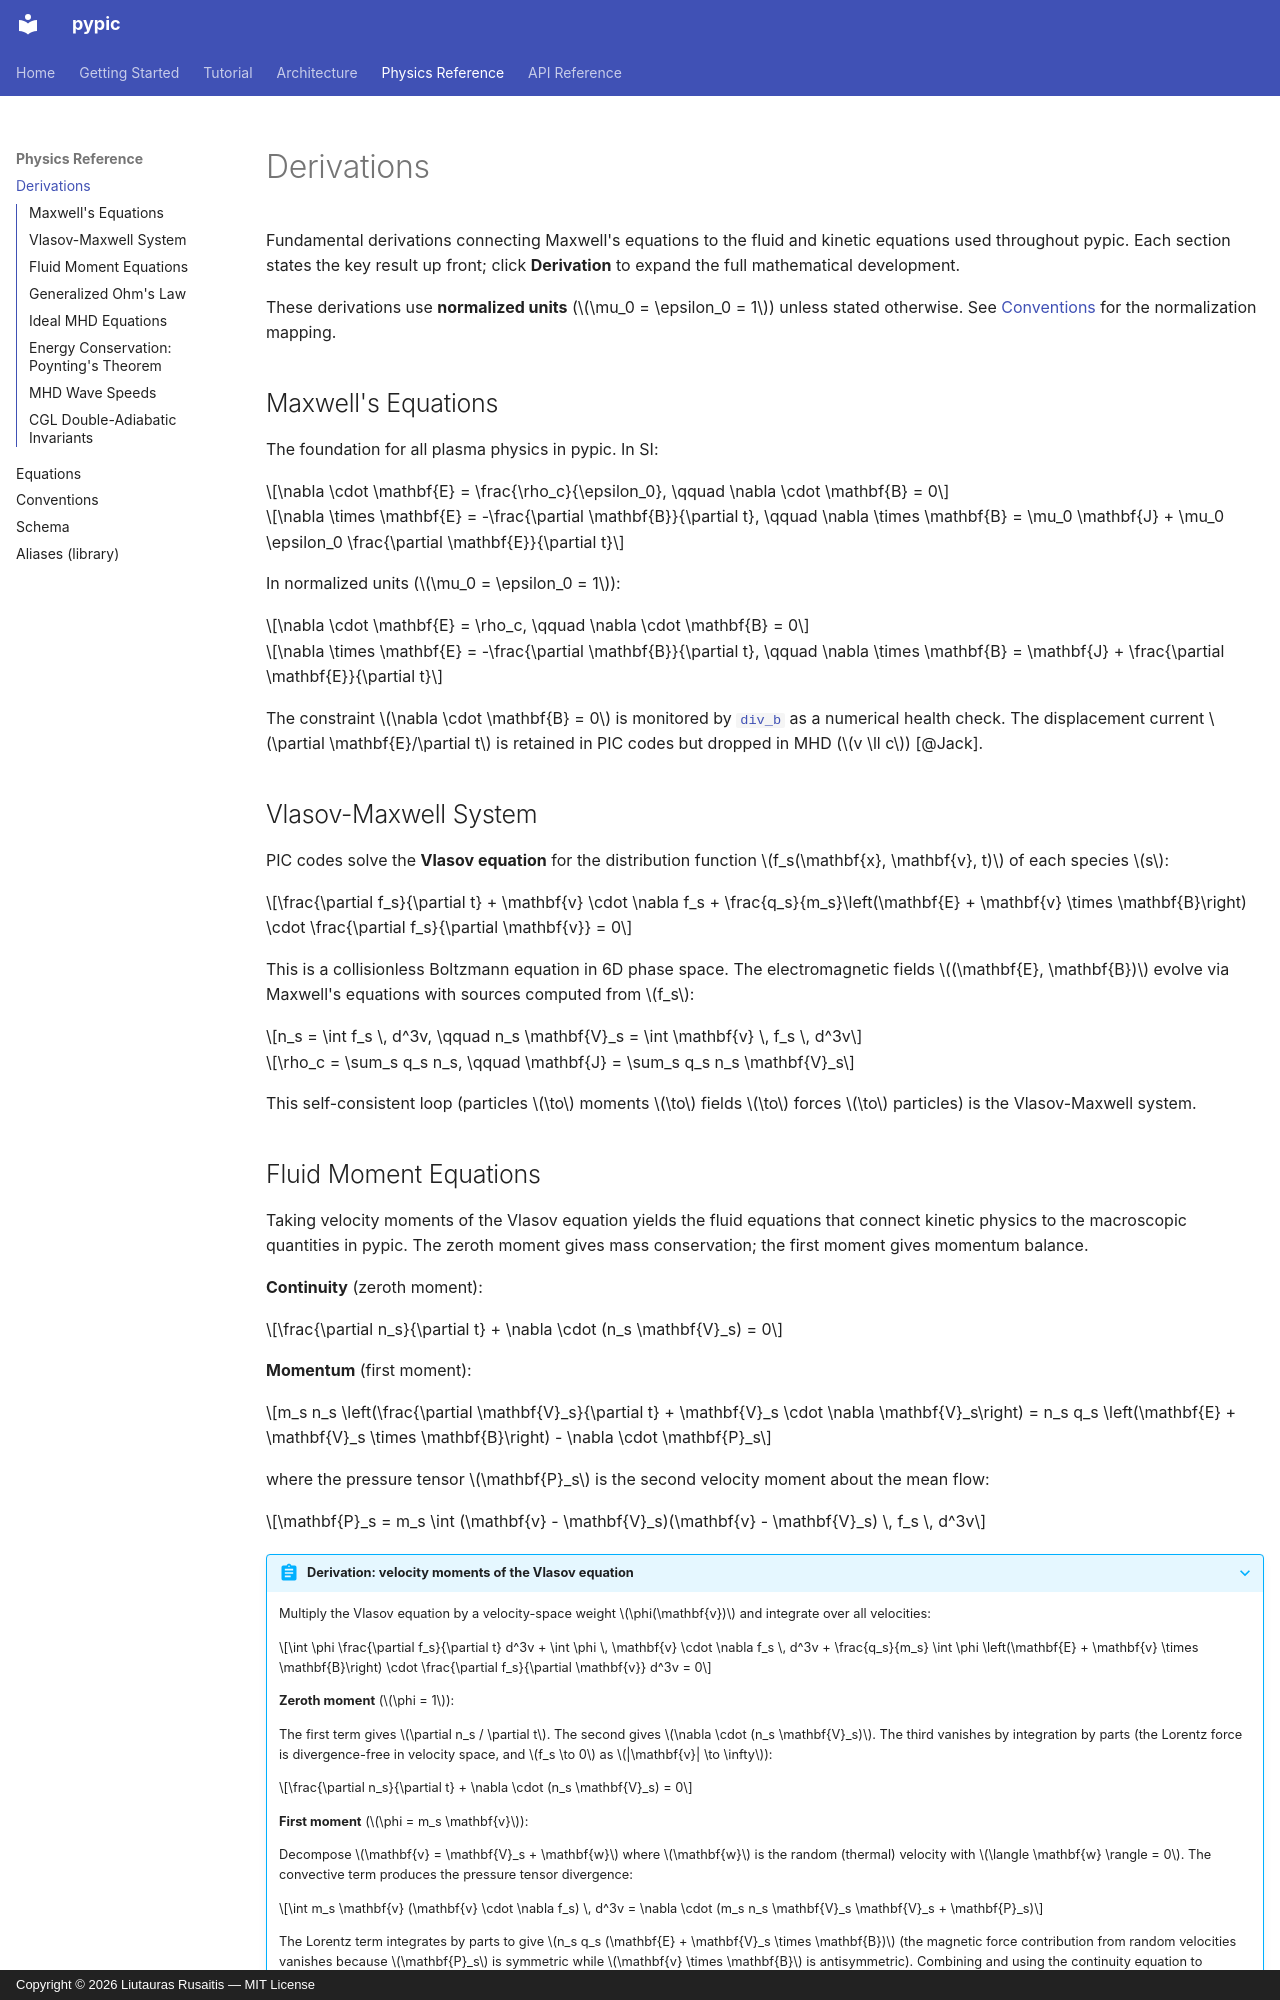

repository: rusaitis/pypic · page: derivations/index.html · generator: mkdocs · copyright: Copyright © 2026 Liutauras Rusaitis — MIT License

# Derivations

Fundamental derivations connecting Maxwell's equations to the fluid and
kinetic equations used throughout pypic. Each section states the key result
up front; click **Derivation** to expand the full mathematical development.

These derivations use **normalized units** ($\mu_0 = \epsilon_0 = 1$) unless
stated otherwise. See [Conventions](conventions.md) for the normalization
mapping.

## Maxwell's Equations

The foundation for all plasma physics in pypic. In SI:

$$\nabla \cdot \mathbf{E} = \frac{\rho_c}{\epsilon_0}, \qquad \nabla \cdot \mathbf{B} = 0$$

$$\nabla \times \mathbf{E} = -\frac{\partial \mathbf{B}}{\partial t}, \qquad \nabla \times \mathbf{B} = \mu_0 \mathbf{J} + \mu_0 \epsilon_0 \frac{\partial \mathbf{E}}{\partial t}$$

In normalized units ($\mu_0 = \epsilon_0 = 1$):

$$\nabla \cdot \mathbf{E} = \rho_c, \qquad \nabla \cdot \mathbf{B} = 0$$

$$\nabla \times \mathbf{E} = -\frac{\partial \mathbf{B}}{\partial t}, \qquad \nabla \times \mathbf{B} = \mathbf{J} + \frac{\partial \mathbf{E}}{\partial t}$$

The constraint $\nabla \cdot \mathbf{B} = 0$ is monitored by
[`div_b`](equations.md#7-diagnostics-and-validation) as a numerical
health check. The displacement current $\partial \mathbf{E}/\partial t$
is retained in PIC codes but dropped in MHD ($v \ll c$) [@Jack].

## Vlasov-Maxwell System

PIC codes solve the **Vlasov equation** for the distribution function
$f_s(\mathbf{x}, \mathbf{v}, t)$ of each species $s$:

$$\frac{\partial f_s}{\partial t} + \mathbf{v} \cdot \nabla f_s + \frac{q_s}{m_s}\left(\mathbf{E} + \mathbf{v} \times \mathbf{B}\right) \cdot \frac{\partial f_s}{\partial \mathbf{v}} = 0$$

This is a collisionless Boltzmann equation in 6D phase space. The
electromagnetic fields $(\mathbf{E}, \mathbf{B})$ evolve via Maxwell's
equations with sources computed from $f_s$:

$$n_s = \int f_s \, d^3v, \qquad n_s \mathbf{V}_s = \int \mathbf{v} \, f_s \, d^3v$$

$$\rho_c = \sum_s q_s n_s, \qquad \mathbf{J} = \sum_s q_s n_s \mathbf{V}_s$$

This self-consistent loop (particles $\to$ moments $\to$ fields $\to$
forces $\to$ particles) is the Vlasov-Maxwell system.

## Fluid Moment Equations

Taking velocity moments of the Vlasov equation yields the fluid
equations that connect kinetic physics to the macroscopic quantities
in pypic. The zeroth moment gives mass conservation; the first moment
gives momentum balance.

**Continuity** (zeroth moment):

$$\frac{\partial n_s}{\partial t} + \nabla \cdot (n_s \mathbf{V}_s) = 0$$

**Momentum** (first moment):

$$m_s n_s \left(\frac{\partial \mathbf{V}_s}{\partial t} + \mathbf{V}_s \cdot \nabla \mathbf{V}_s\right) = n_s q_s \left(\mathbf{E} + \mathbf{V}_s \times \mathbf{B}\right) - \nabla \cdot \mathbf{P}_s$$

where the pressure tensor $\mathbf{P}_s$ is the second velocity moment
about the mean flow:

$$\mathbf{P}_s = m_s \int (\mathbf{v} - \mathbf{V}_s)(\mathbf{v} - \mathbf{V}_s) \, f_s \, d^3v$$

??? abstract "Derivation: velocity moments of the Vlasov equation"
    Multiply the Vlasov equation by a velocity-space weight $\phi(\mathbf{v})$
    and integrate over all velocities:

    $$\int \phi \frac{\partial f_s}{\partial t} d^3v + \int \phi \, \mathbf{v} \cdot \nabla f_s \, d^3v + \frac{q_s}{m_s} \int \phi \left(\mathbf{E} + \mathbf{v} \times \mathbf{B}\right) \cdot \frac{\partial f_s}{\partial \mathbf{v}} d^3v = 0$$

    **Zeroth moment** ($\phi = 1$):

    The first term gives $\partial n_s / \partial t$. The second gives
    $\nabla \cdot (n_s \mathbf{V}_s)$. The third vanishes by integration
    by parts (the Lorentz force is divergence-free in velocity space,
    and $f_s \to 0$ as $|\mathbf{v}| \to \infty$):

    $$\frac{\partial n_s}{\partial t} + \nabla \cdot (n_s \mathbf{V}_s) = 0$$

    **First moment** ($\phi = m_s \mathbf{v}$):

    Decompose $\mathbf{v} = \mathbf{V}_s + \mathbf{w}$ where $\mathbf{w}$
    is the random (thermal) velocity with $\langle \mathbf{w} \rangle = 0$.
    The convective term produces the pressure tensor divergence:

    $$\int m_s \mathbf{v} (\mathbf{v} \cdot \nabla f_s) \, d^3v = \nabla \cdot (m_s n_s \mathbf{V}_s \mathbf{V}_s + \mathbf{P}_s)$$

    The Lorentz term integrates by parts to give $n_s q_s (\mathbf{E} +
    \mathbf{V}_s \times \mathbf{B})$ (the magnetic force contribution from
    random velocities vanishes because $\mathbf{P}_s$ is symmetric while
    $\mathbf{v} \times \mathbf{B}$ is antisymmetric). Combining and using
    the continuity equation to simplify the convective derivative:

    $$m_s n_s \frac{d \mathbf{V}_s}{dt} = n_s q_s (\mathbf{E} + \mathbf{V}_s \times \mathbf{B}) - \nabla \cdot \mathbf{P}_s$$

    where $d/dt = \partial/\partial t + \mathbf{V}_s \cdot \nabla$ is the
    convective derivative.

    Each moment introduces the next-higher moment (the **closure problem**):
    the continuity equation involves $\mathbf{V}_s$, the momentum equation
    involves $\mathbf{P}_s$, and so on. MHD closes the hierarchy by
    assuming an equation of state ($P = P(\rho, s)$); PIC sidesteps it by
    evolving $f_s$ directly.
